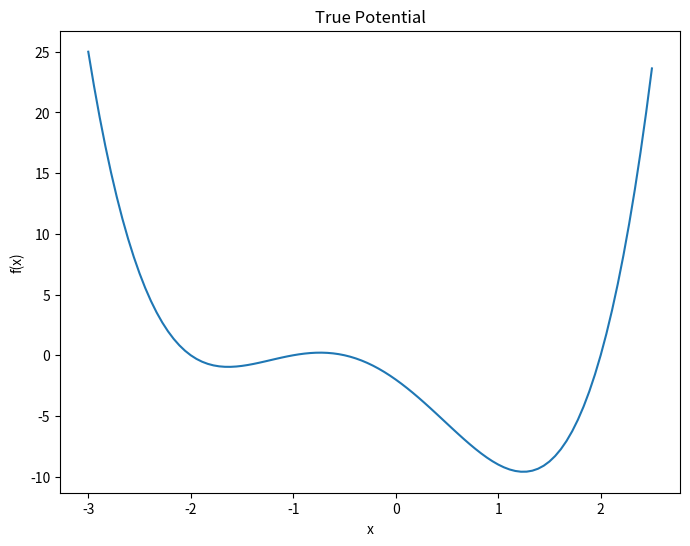
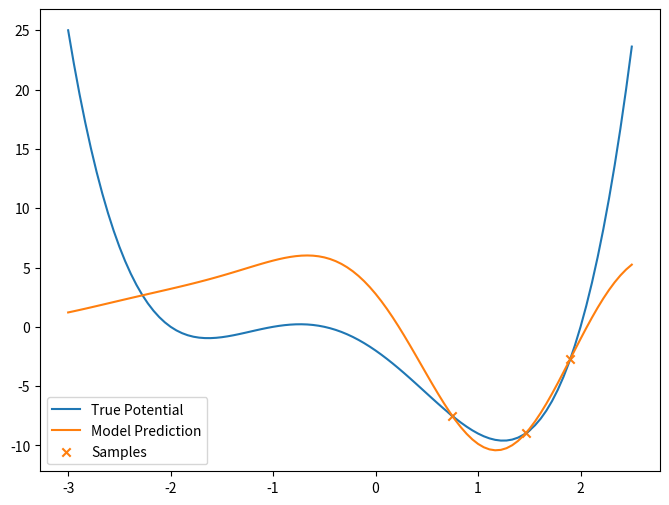
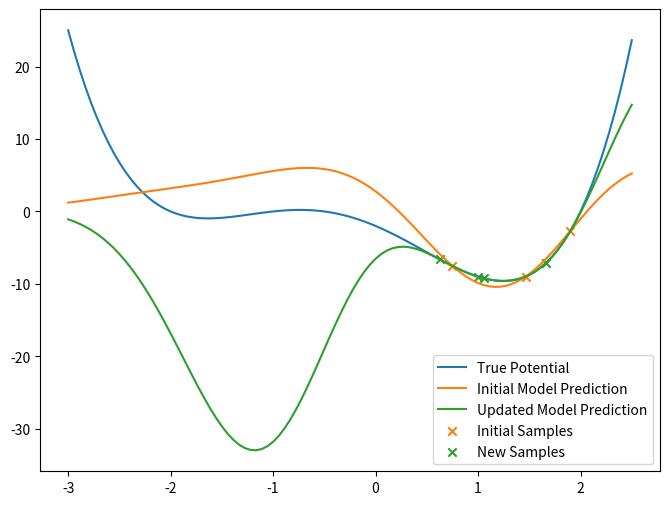
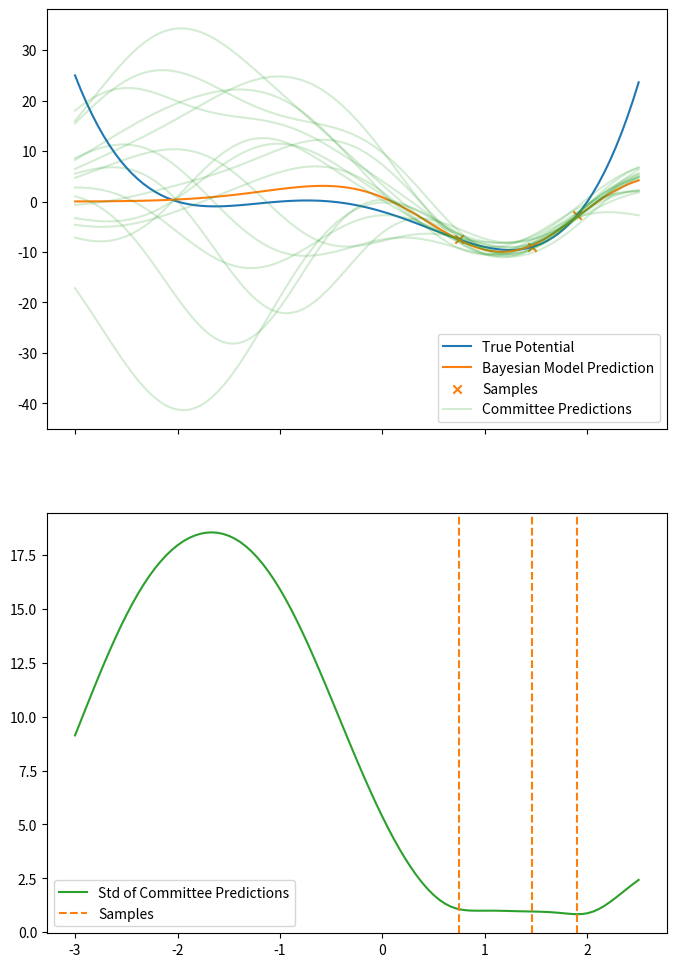
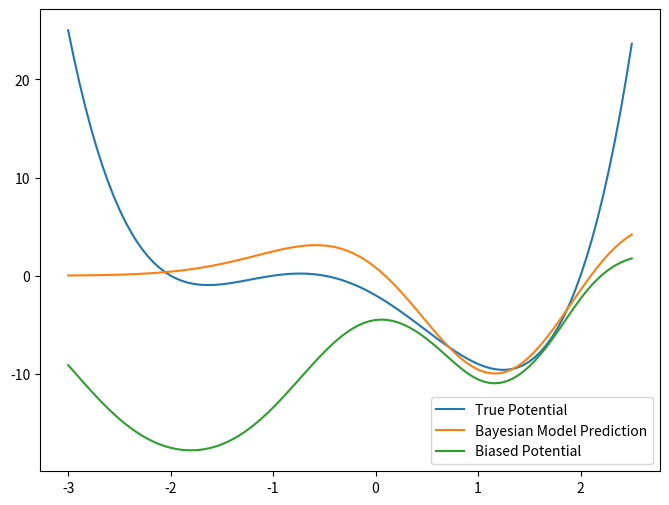
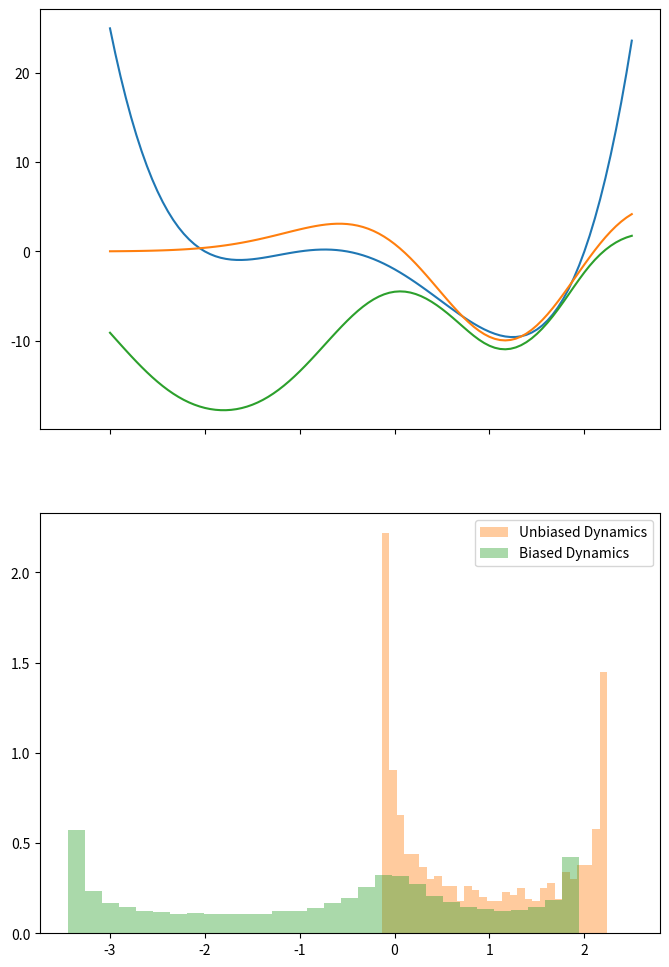
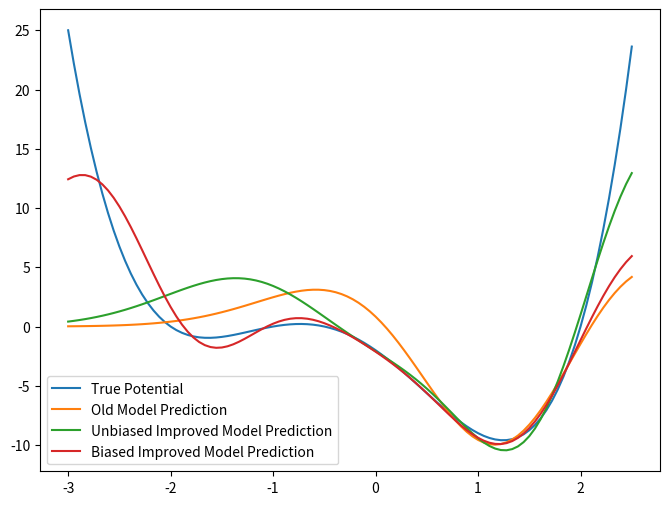
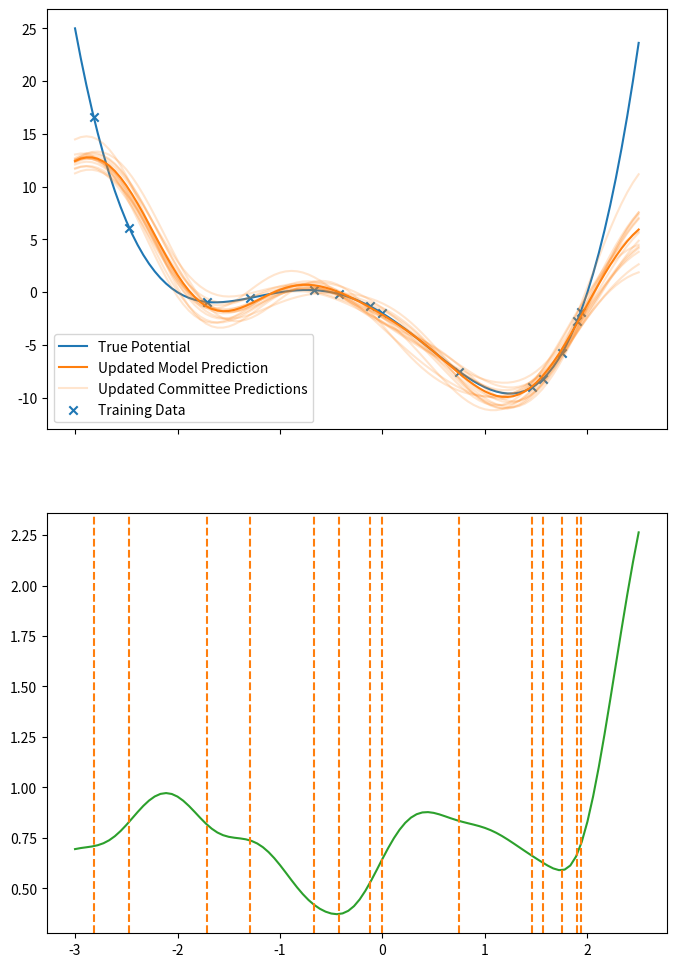
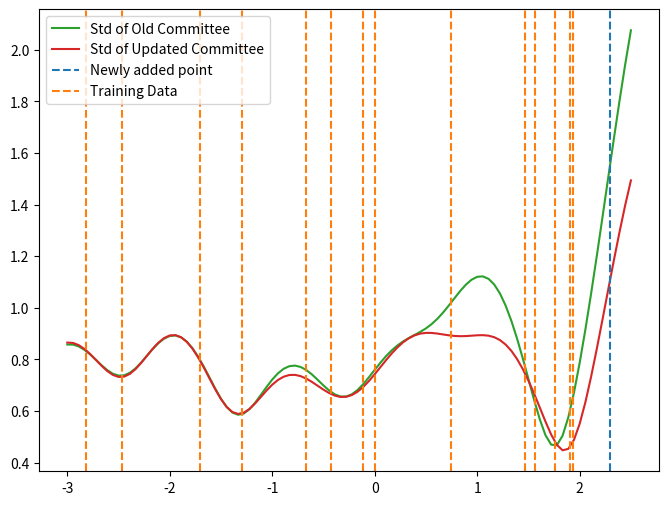
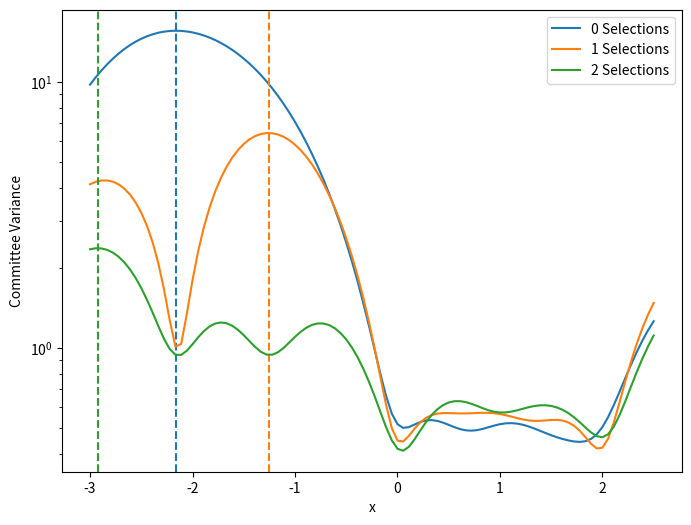

Write Python code to recreate these figures, in order.
import numpy as np
import matplotlib.pyplot as plt
from scipy.optimize import minimize
import scipy
np.random.seed(42)

roots = [-2, -1, -0.5, 2]

def f(x):
    '''
    "True" potential
    '''
    return np.prod([x-root for root in roots], axis=0)

def f_grad(x):
    '''
    Gradient of the true potential
    '''

    rt = np.array(roots)
    grad = 0

    for i in range(len(roots)):
        mask = np.ones(len(roots), dtype=bool)
        mask[i] = 0
        r = rt[mask]
        grad += np.prod([x-root for root in r])
    return grad


x_ref = np.linspace(-3, 2.5, 100)

fig, ax = plt.subplots(1, figsize=(8, 6))

ax.plot(x_ref, f(x_ref))

plt.ylabel("f(x)")
plt.xlabel("x")
plt.title("True Potential")
plt.show()

def phi(x, nbasis=10, l=0.5):
    '''
    Returns a vector of phi_i(x) for all i
    '''
    centers = np.linspace(-2.5, 2.5, nbasis)

    return np.array([np.exp(-(x-c)**2/(2*l)) for c in centers])

def phi_grad(x, nbasis=10, l=0.5):
    '''
    Gradient of each of the phi functions
    '''
    centers = np.linspace(-2.5, 2.5, nbasis)
    return np.array([-2 * (x-c)/l * np.exp(-(x-c)**2/(2*l)) for c in centers])

def m(x, weights, nbasis=10, l=0.5):
    '''
    Main model
    '''
    return phi(x, nbasis, l).T @ weights

def m_grad(x, weights, nbasis=10, l=0.5):
    '''
    Gradient of the model
    '''
    return phi_grad(x, nbasis, l).T @ weights

def loss(weights, x_samples, y_samples):
    '''
    Loss function, for a given set of model weights
    '''
    return np.sum((y_samples - m(x_samples, weights))**2)

# Train initial model from 3 random samples near the true minimum
x_samples = np.random.random(3) * 2
y_samples = f(x_samples)
res = minimize(loss, np.ones(10), args=(x_samples, y_samples))

w0 = res.x # Initial weights

fig, ax = plt.subplots(1, figsize=(8, 6))
plt.plot(x_ref, f(x_ref), label="True Potential")
plt.plot(x_ref, m(x_ref, w0), label="Model Prediction")
plt.scatter(x_samples, y_samples, label="Samples", color="C1", marker="x")
plt.legend()

def verlet_step(grad_func, x, v, dt):
    a_t = - grad_func(x) # a(t)

    v_half = v + 0.5 * a_t * dt # v(t+0.5dt)
    x_new = x + v_half * dt # x(t+dt)

    a_t_plus = - grad_func(x_new) # a(t+dt)
    v_new = v_half + 0.5 * a_t_plus * dt # v(t+dt)

    return x_new, v_new

def verlet(grad_func, x0, v0, dt, nsteps):
    x = np.zeros(nsteps+1)
    v = np.zeros_like(x)

    x[0] = x0
    v[0] = v0

    for i in range(nsteps):
        x[i+1], v[i+1] = verlet_step(grad_func, x[i], v[i], dt)

    return x, v


def mg(x):
    return m_grad(x, weights=w0)
# Run verlet on the true distribution

x0 = 1.0
v0 = -4.0

x, v = verlet(mg, x0, v0, 0.01, 300)

# Choose some of the trajectory as new training data
new_x_samples = x[::100]
new_y_samples = f(new_x_samples)

# Retrain the model
x_train = np.concatenate([x_samples, new_x_samples])
y_train = np.concatenate([y_samples, new_y_samples])

res = minimize(loss, w0, args=(x_train, y_train))

w = res.x # Updated weights

fig, ax = plt.subplots(1, figsize=(8, 6))
plt.plot(x_ref, f(x_ref), label="True Potential")
plt.plot(x_ref, m(x_ref, w0), label="Initial Model Prediction")
plt.plot(x_ref, m(x_ref, w), label="Updated Model Prediction")
plt.scatter(x_samples, y_samples, label="Initial Samples", color="C1", marker="x")
plt.scatter(new_x_samples, new_y_samples, label="New Samples", color="C2", marker="x")
plt.legend()

def make_posterior_covariance(x_samples, alpha=0.1, y_err=1, nbasis=10, l=0.5):
    N = x_samples.shape[0]

    A = np.zeros((N+nbasis, nbasis))
    A[0:N, :] = phi(x_samples, nbasis, l).T / y_err
    A[N:, :] = np.eye(nbasis) * alpha
    Q, R = np.linalg.qr(A)

    return Q, R

def solve_posterior(x_samples, y_samples, alpha=0.1, y_err=1, nbasis=10, l=0.5):
    N = x_samples.shape[0]

    Q, R = make_posterior_covariance(x_samples, alpha, y_err, nbasis, l)

    b = np.zeros(N + nbasis)
    b[:N] = y_samples

    weights = scipy.linalg.solve_triangular(R, Q.T @ b, lower=False)

    return weights, R

w0, R = solve_posterior(x_samples, y_samples)

biased_weights = w0.copy()

# Sample a committee of models
ncomm = 15
z = np.random.normal(size=(10, ncomm))
wcomm = scipy.linalg.solve_triangular(R, z, lower=False).T
for i in range(ncomm):
    wcomm[i, :] += w0

fig, ax = plt.subplots(2, figsize=(8, 12), sharex=True)
ax[0].plot(x_ref, f(x_ref), label="True Potential")
ax[0].plot(x_ref, m(x_ref, w0), label="Bayesian Model Prediction")
ax[0].scatter(x_samples, y_samples, label="Samples", color="C1", marker="x")

for i in range(ncomm-1):
    ax[0].plot(x_ref, m(x_ref, wcomm[i, :]), color="C2", alpha=0.2)
ax[0].plot(x_ref, m(x_ref, wcomm[-1, :]), color="C2", alpha=0.2, label="Committee Predictions")
ax[0].legend()


## Plot the standard deviation of the committee
def comm_std(x, comm_weights):
    ncomm = comm_weights.shape[0]
    if type(x) == np.ndarray:
        N = x.shape[0]
    else:
        N = 1
    comm_pred = np.zeros((ncomm, N))

    for i in range(ncomm):
        comm_pred[i, :] = m(x, comm_weights[i, :])

    return np.std(comm_pred, axis=0)

std = comm_std(x_ref, wcomm)

ax[1].plot(x_ref, std, color="C2", label="Std of Committee Predictions")

ax[1].axvline(x_samples[0], color="C1", linestyle="dashed", label="Samples")
for xs in x_samples[1:]:
    ax[1].axvline(xs, color="C1", linestyle="dashed")

ax[1].legend()

def m_biased(x, comm_weights, mean_weights, tau):
    std = comm_std(x, comm_weights)
    mean = m(x, mean_weights)

    return mean - tau * std

tau = 1.0

fig, ax = plt.subplots(1, figsize=(8, 6))
plt.plot(x_ref, f(x_ref), label="True Potential")
plt.plot(x_ref, m(x_ref, w0), label="Bayesian Model Prediction")
plt.plot(x_ref, m_biased(x_ref, wcomm, w0, tau), label="Biased Potential")
plt.legend()


x0 = 0.0
v0 = -2.0
tau = 1.0

def mg_bias(x):
    m_bar = m(x, w0)
    dm_bar = m_grad(x, w0)

    N = wcomm.shape[0]
    std = comm_std(x, wcomm)

    # Biasing potental = std(m(x, w_i))
    # Derivative w.r.t. x is (1/(N std(x, w_i))) * sum_j (m(x, w_i) - m(x, w_mean)) * m_grad(x, w_i) 

    s = np.sum([(m(x, wcomm[i, :]) - m_bar) * m_grad(x, wcomm[i, :]) for i in range(N)])
    
    s /= (N * std)

    return (dm_bar - tau * s)[0]

x, v = verlet(mg, x0, v0, 0.01, 1_000)
x_bias, v_bias = verlet(mg_bias, x0, v0, 0.01, 1_000)

fig, ax = plt.subplots(2, figsize=(8, 12), sharex=True)
ax[0].plot(x_ref, f(x_ref), label="True Potential")
ax[0].plot(x_ref, m(x_ref, w0), label="Bayesian Model Prediction")
ax[0].plot(x_ref, m_biased(x_ref, wcomm, w0, tau), label="Biased Potential")

ax[1].hist(x, bins=30, density=True, label="Unbiased Dynamics", alpha=0.4, color="C1")
ax[1].hist(x_bias, bins=30, density=True, label="Biased Dynamics", alpha=0.4, color="C2")
ax[1].legend()

new_x_samples = x[::100]
new_x_samples_bias = x_bias[::100]

new_y_samples = f(new_x_samples)
new_y_samples_bias = f(new_x_samples_bias)

x_train = np.concatenate([x_samples, new_x_samples])
y_train = np.concatenate([y_samples, new_y_samples])

weights_unbiased, _ = solve_posterior(x_train, y_train)

x_train_bias = np.concatenate([x_samples, new_x_samples_bias])
y_train_bias = np.concatenate([y_samples, new_y_samples_bias])

weights_biased, R_biased = solve_posterior(x_train_bias, y_train_bias)

fig, ax = plt.subplots(1, figsize=(8, 6), sharex=True)
plt.plot(x_ref, f(x_ref), label="True Potential")
plt.plot(x_ref, m(x_ref, w0), label="Old Model Prediction")
plt.plot(x_ref, m(x_ref, weights_unbiased), label="Unbiased Improved Model Prediction")
plt.plot(x_ref, m(x_ref, weights_biased), label="Biased Improved Model Prediction")
plt.legend()


z = np.random.normal(size=(10, ncomm))
wcomm_biased = scipy.linalg.solve_triangular(R_biased, z, lower=False).T
for i in range(ncomm):
    wcomm_biased[i, :] += weights_biased

fig, ax = plt.subplots(2, figsize=(8, 12), sharex=True)

ax[0].plot(x_ref, f(x_ref), label="True Potential")
ax[0].plot(x_ref, m(x_ref, weights_biased), label="Updated Model Prediction")

for i in range(ncomm-1):
    ax[0].plot(x_ref, m(x_ref, wcomm_biased[i, :]), color="C1", alpha=0.2)
ax[0].plot(x_ref, m(x_ref, wcomm_biased[-1, :]), color="C1", alpha=0.2, label="Updated Committee Predictions")
ax[0].scatter(x_train_bias, y_train_bias, color="C0", label="Training Data", marker="x")
ax[0].legend()

std = comm_std(x_ref, wcomm_biased)

ax[1].plot(x_ref, std, color="C2", label="Std of Updated Committee")
ax[1].axvline(x_train_bias[0], color="C1", linestyle="dashed", label="Training Data")
for xs in x_train_bias[1:]:
    ax[1].axvline(xs, color="C1", linestyle="dashed")


R_old = R_biased.copy()

new_x_point = 2.3

new_x_train = np.append(x_train_bias, new_x_point)

_, R_updated = make_posterior_covariance(new_x_train)

ncomm = 40
z = np.random.normal(size=(10, ncomm))
wcomm_old = scipy.linalg.solve_triangular(R_old, z, lower=False).T
wcomm_updated = scipy.linalg.solve_triangular(R_updated, z, lower=False).T
for i in range(ncomm):
    wcomm_old[i, :] += weights_biased
    wcomm_updated[i, :] += weights_biased

fig, ax = plt.subplots(1, figsize=(8, 6), sharex=True)


std = comm_std(x_ref, wcomm_old)
std_updated = comm_std(x_ref, wcomm_updated)

plt.plot(x_ref, std, color="C2", label="Std of Old Committee")
plt.plot(x_ref, std_updated, color="C3", label="Std of Updated Committee")
plt.axvline(new_x_point, color="C0", linestyle="dashed", label="Newly added point")
plt.axvline(x_train_bias[0], color="C1", linestyle="dashed", label="Training Data")
for xs in x_train_bias[1:]:
    plt.axvline(xs, color="C1", linestyle="dashed")

plt.legend()
plt.show()

start_xtrain = x_train.copy()

x_traj = x_bias.copy()

min_selections = 1
max_selections = 2

x_select = []
comm_weights = []
ncomm = 40

for nselect in range(max_selections+1):

    new_xtrain = np.append(start_xtrain, x_select)

    _, R = make_posterior_covariance(new_xtrain)
    z = np.random.normal(size=(10, ncomm))
    wcomm = scipy.linalg.solve_triangular(R, z, lower=False).T
    for i in range(ncomm):
        wcomm[i, :] += weights_biased

    stds = comm_std(x_traj, wcomm)

    new_x_selected = x_traj[np.argmax(stds)]
    x_select.append(new_x_selected)
    comm_weights.append(wcomm)


# Precompute std values for more responsive slider
stds = [comm_std(x_ref, wcomm) for wcomm in comm_weights]    


fig, ax = plt.subplots(1, figsize=(8, 6))

for i in range(max_selections+1):    
    ax.plot(x_ref, stds[i], color=f"C{i}", label=f"{i} Selections")
    ax.axvline(x_select[i], color=f"C{i}", linestyle="dashed")
ax.set_yscale("log")
ax.legend()
ax.set_xlabel("x")
ax.set_ylabel("Committee Variance")
